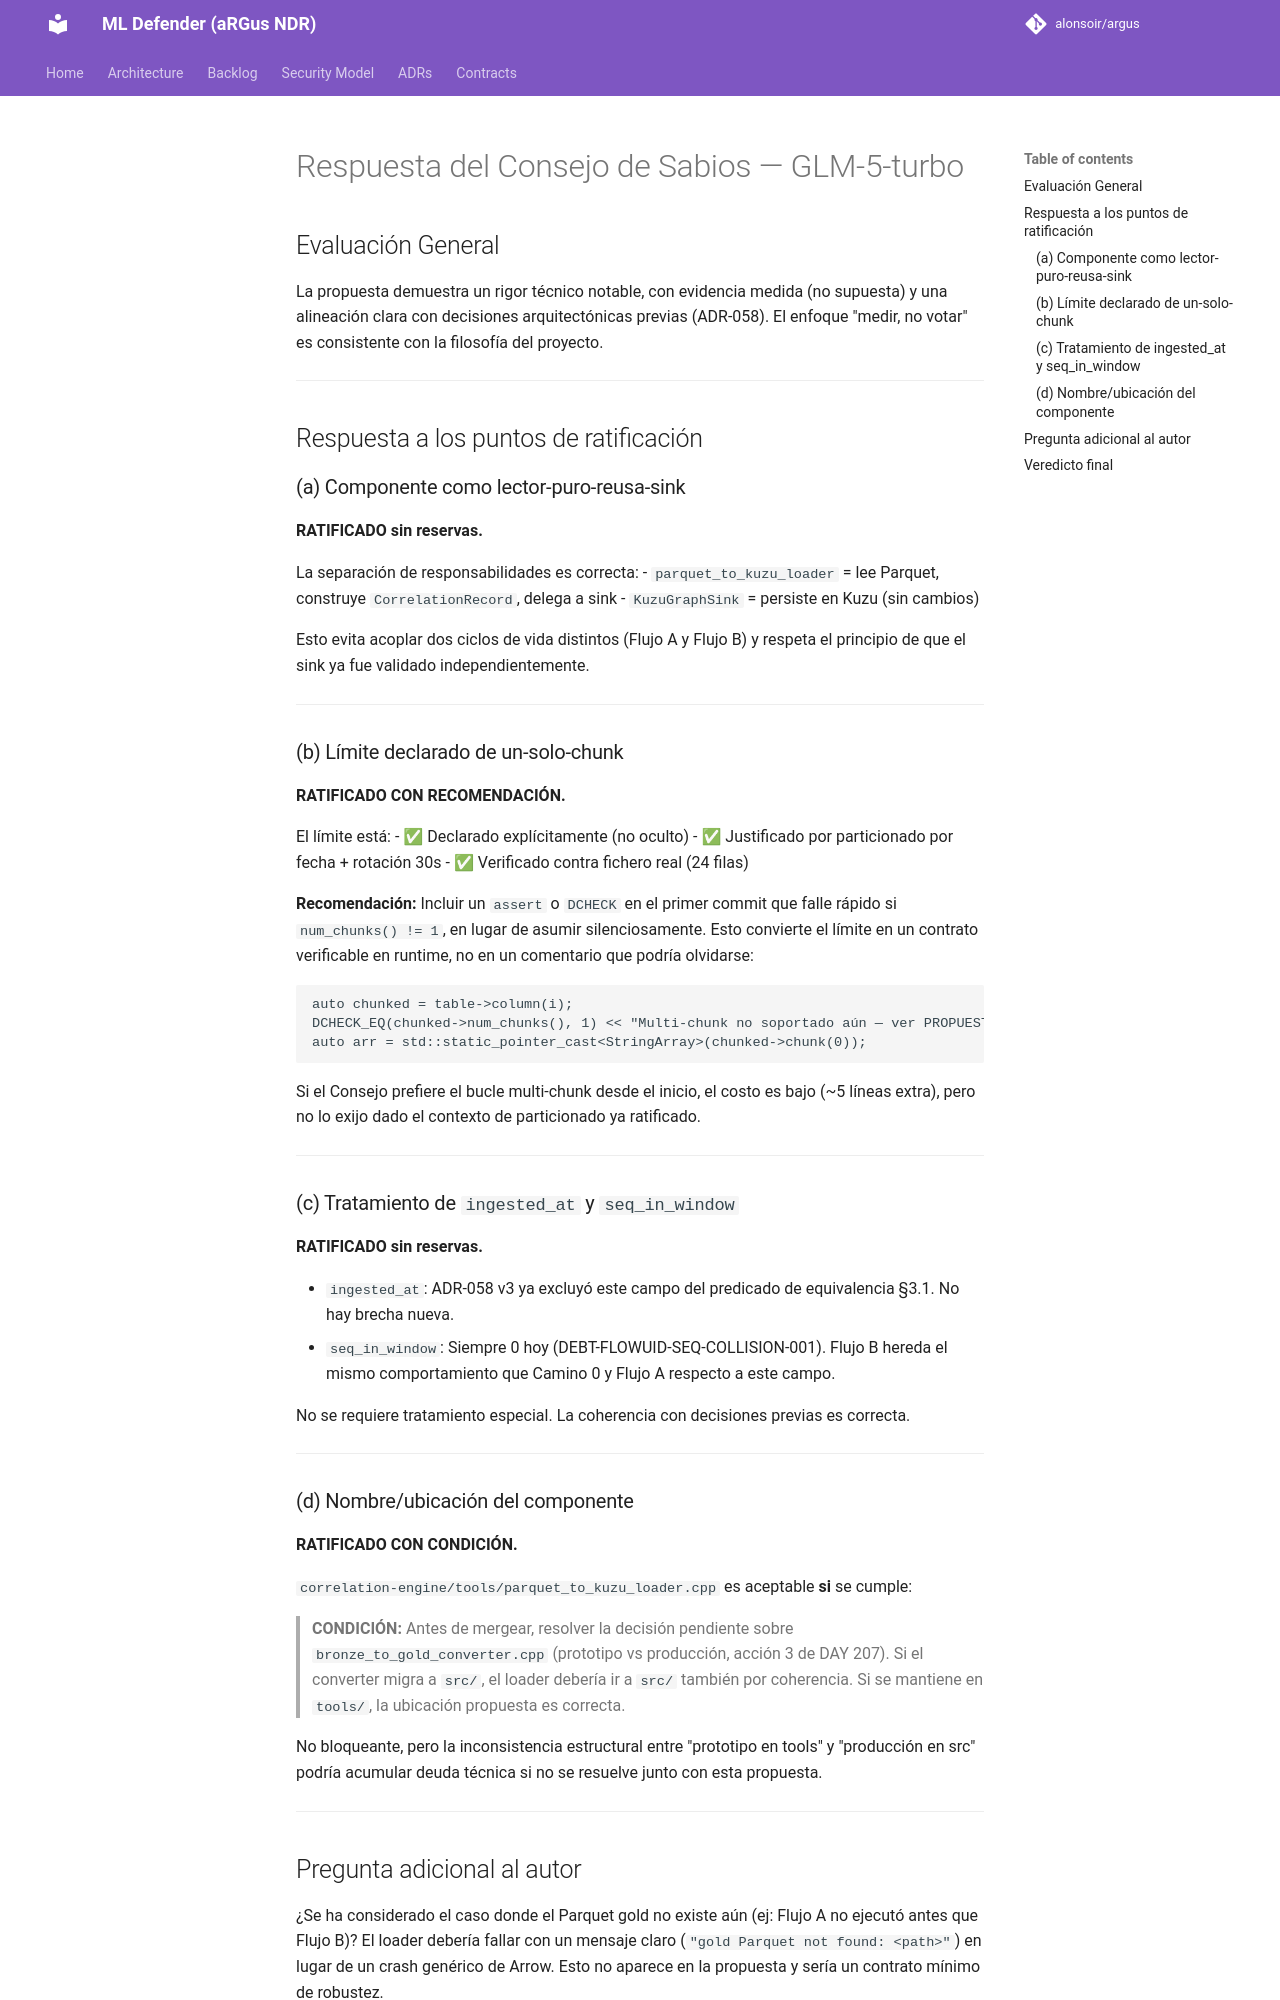

repository: alonsoir/argus · page: council/PROPUESTA -- Flujo B, parquet_to_kuzu_loader (DAY 207)-respuesta-glm/index.html · generator: mkdocs

# Respuesta del Consejo de Sabios — GLM-5-turbo

## Evaluación General

La propuesta demuestra un rigor técnico notable, con evidencia medida (no supuesta) y una alineación clara con decisiones arquitectónicas previas (ADR-058). El enfoque "medir, no votar" es consistente con la filosofía del proyecto.

---

## Respuesta a los puntos de ratificación

### (a) Componente como lector-puro-reusa-sink
**RATIFICADO sin reservas.**

La separación de responsabilidades es correcta:
- `parquet_to_kuzu_loader` = lee Parquet, construye `CorrelationRecord`, delega a sink
- `KuzuGraphSink` = persiste en Kuzu (sin cambios)

Esto evita acoplar dos ciclos de vida distintos (Flujo A y Flujo B) y respeta el principio de que el sink ya fue validado independientemente.

---

### (b) Límite declarado de un-solo-chunk
**RATIFICADO CON RECOMENDACIÓN.**

El límite está:
- ✅ Declarado explícitamente (no oculto)
- ✅ Justificado por particionado por fecha + rotación 30s
- ✅ Verificado contra fichero real (24 filas)

**Recomendación:** Incluir un `assert` o `DCHECK` en el primer commit que falle rápido si `num_chunks() != 1`, en lugar de asumir silenciosamente. Esto convierte el límite en un contrato verificable en runtime, no en un comentario que podría olvidarse:

```cpp
auto chunked = table->column(i);
DCHECK_EQ(chunked->num_chunks(), 1) << "Multi-chunk no soportado aún — ver PROPUESTA DAY 207 §3";
auto arr = std::static_pointer_cast<StringArray>(chunked->chunk(0));
```

Si el Consejo prefiere el bucle multi-chunk desde el inicio, el costo es bajo (~5 líneas extra), pero no lo exijo dado el contexto de particionado ya ratificado.

---

### (c) Tratamiento de `ingested_at` y `seq_in_window`
**RATIFICADO sin reservas.**

- `ingested_at`: ADR-058 v3 ya excluyó este campo del predicado de equivalencia §3.1. No hay brecha nueva.
- `seq_in_window`: Siempre 0 hoy (DEBT-FLOWUID-SEQ-COLLISION-001). Flujo B hereda el mismo comportamiento que Camino 0 y Flujo A respecto a este campo.

No se requiere tratamiento especial. La coherencia con decisiones previas es correcta.

---
